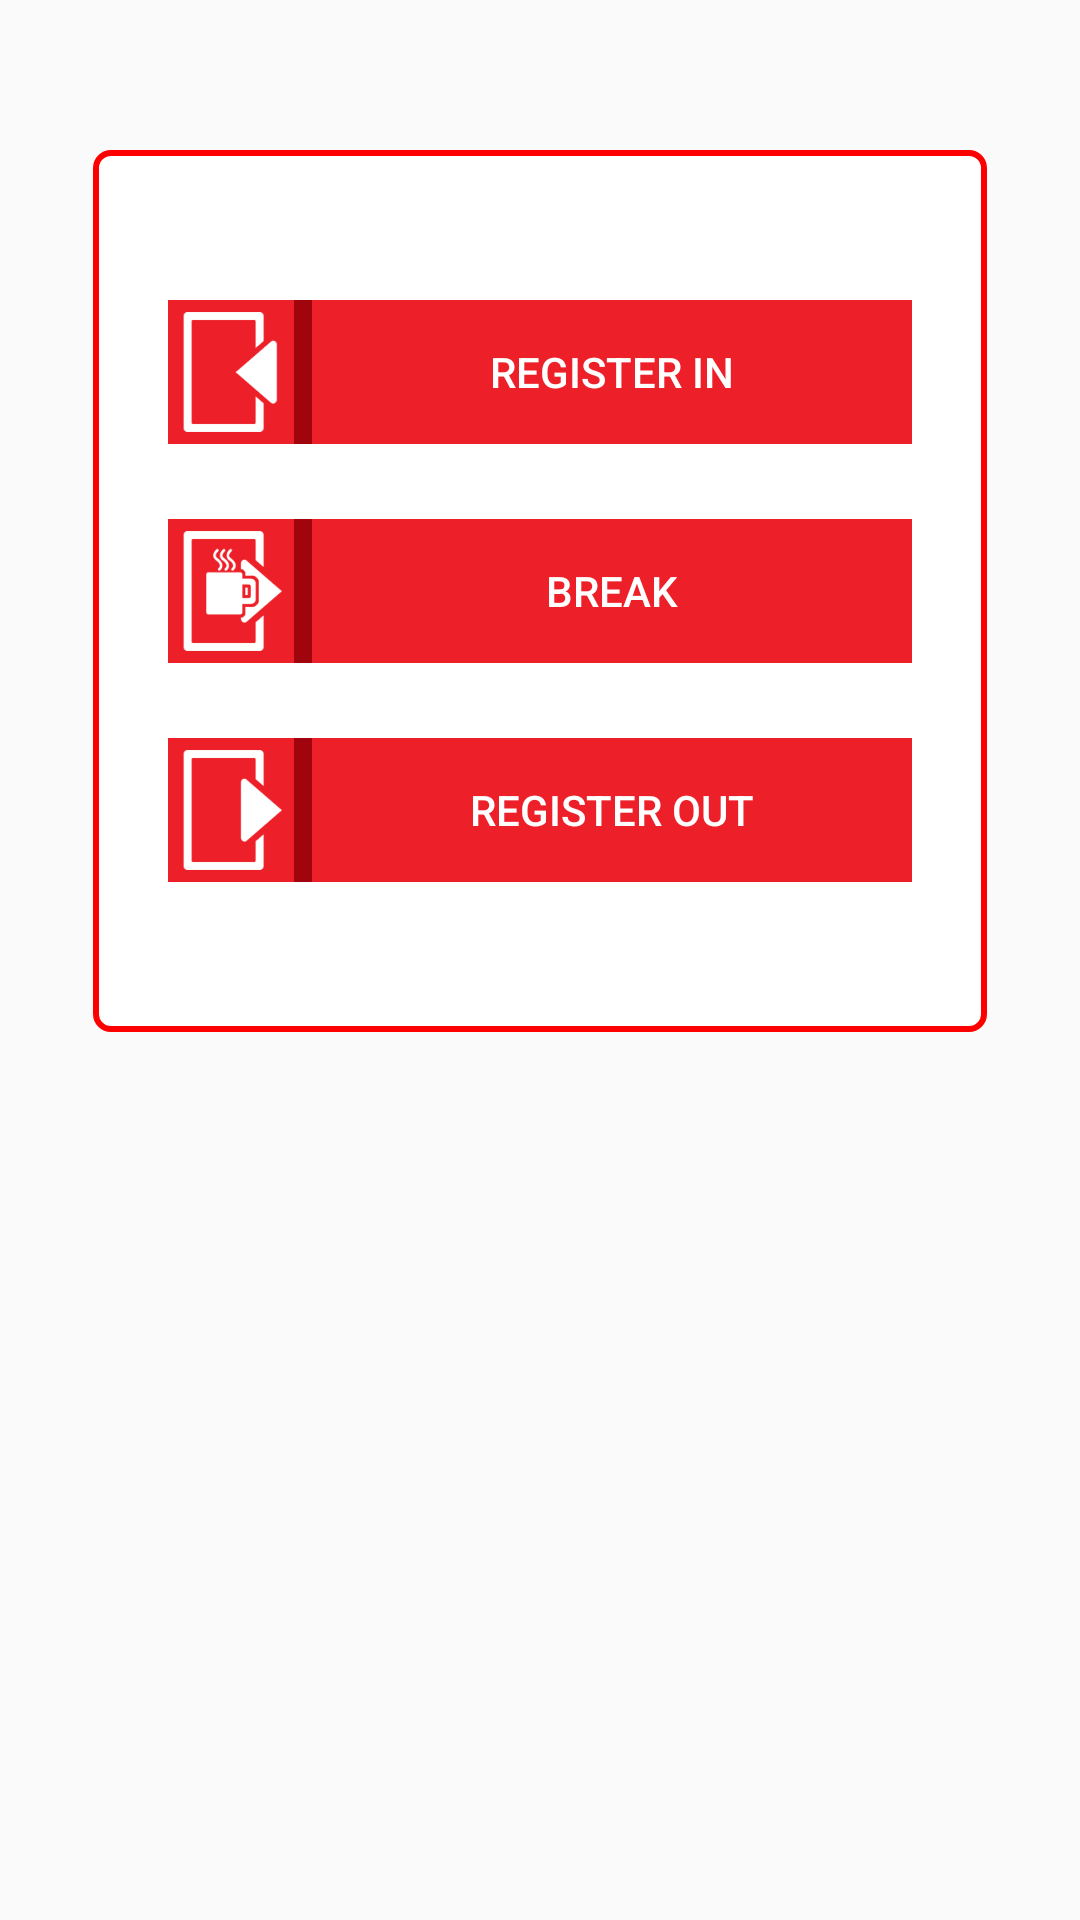

This screen was rendered from an Android layout file. Write that file and the resources it references.
<!-- AndroidManifest.xml: application theme AppTheme -->
<!-- res/layout/activity_esr_register.xml -->
<?xml version="1.0" encoding="utf-8"?>
<LinearLayout xmlns:android="http://schemas.android.com/apk/res/android"
    xmlns:app="http://schemas.android.com/apk/res-auto"
    xmlns:tools="http://schemas.android.com/tools"
    android:layout_width="match_parent"
    android:layout_height="match_parent"
    android:orientation="vertical"
    app:layout_constraintTop_toTopOf="parent"
    tools:context="com.exo.esr.ESRRegisterActivity"
    tools:layout_editor_absoluteX="8dp">

    <LinearLayout
        android:layout_width="wrap_content"
        android:layout_height="wrap_content"
        android:layout_gravity="center"
        android:layout_marginTop="50dp"
        android:background="@drawable/rectangle_border_layout"
        android:orientation="vertical">

        <LinearLayout
            android:layout_width="match_parent"
            android:layout_height="match_parent"
            android:orientation="horizontal">

            <ImageView
                android:id="@+id/btn_register_in_img"
                android:layout_width="48dp"
                android:layout_height="48dp"
                android:background="@drawable/img_layout"
                android:src="@drawable/img_register_in"
                android:enabled="false"
                android:paddingStart="2dp"
                android:paddingEnd="6dp"
                android:stateListAnimator="@null"/>

            <ToggleButton
                android:id="@+id/btn_register_in"
                android:layout_width="wrap_content"
                android:layout_height="wrap_content"
                android:layout_gravity="center"
                android:width="200dp"
                android:background="@color/colorRed"
                android:textColor="@color/colorWhite"
                android:textOff="@string/register_in"
                android:textOn="@string/register_in"
                android:stateListAnimator="@null"/>

        </LinearLayout>

        <LinearLayout
            android:layout_width="match_parent"
            android:layout_height="match_parent"
            android:layout_marginTop="25dp"
            android:orientation="horizontal">

            <ImageView
                android:id="@+id/btn_register_break_img"
                android:layout_width="48dp"
                android:layout_height="48dp"
                android:background="@drawable/img_layout"
                android:src="@drawable/img_break"
                android:enabled="false"
                android:paddingStart="2dp"
                android:paddingEnd="6dp"
                android:stateListAnimator="@null"/>

            <ToggleButton
                android:id="@+id/btn_register_break"
                android:layout_width="wrap_content"
                android:layout_height="wrap_content"
                android:layout_gravity="center"
                android:width="200dp"
                android:background="@color/colorRed"
                android:textColor="@color/colorWhite"
                android:textOff="@string/register_break"
                android:textOn="@string/register_break"
                android:stateListAnimator="@null"/>
        </LinearLayout>

        <LinearLayout
            android:layout_width="match_parent"
            android:layout_height="match_parent"
            android:layout_marginTop="25dp"
            android:orientation="horizontal">

            <ImageView
                android:id="@+id/btn_register_out_img"
                android:layout_width="48dp"
                android:layout_height="48dp"
                android:background="@drawable/img_layout"
                android:src="@drawable/img_register_out"
                android:enabled="false"
                android:paddingStart="2dp"
                android:paddingEnd="6dp"
                android:stateListAnimator="@null"/>

            <ToggleButton
                android:id="@+id/btn_register_out"
                android:layout_width="wrap_content"
                android:layout_height="wrap_content"
                android:layout_gravity="center"
                android:width="200dp"
                android:background="@color/colorRed"
                android:textColor="@color/colorWhite"
                android:textOff="@string/register_out"
                android:textOn="@string/register_out"
                android:stateListAnimator="@null"/>
        </LinearLayout>

    </LinearLayout>

</LinearLayout>
<!-- resources referenced by this layout -->
<resources>
  <color name="colorRed">#ED2029</color>
  <color name="colorWhite">#FFFFFF</color>
  <!-- drawable img_break: png bitmap (drawable, 5714 bytes) -->
  <!-- drawable img_layout (drawable) -->
  <?xml version="1.0" encoding="utf-8"?>
  <inset xmlns:android="http://schemas.android.com/apk/res/android"
      android:insetBottom="-12dp"
      android:insetLeft="-12dp"
      android:insetTop="-12dp"
      android:drawable="@drawable/img_register_in">
  
      <shape android:shape="rectangle">
          <stroke
              android:width="6dp"
              android:color="@color/colorDarkRed"/>
          <solid android:color="@color/colorRed" />
      </shape>
  </inset>
  <!-- drawable img_register_in: png bitmap (drawable, 4249 bytes) -->
  <!-- drawable img_register_out: png bitmap (drawable, 4243 bytes) -->
  <!-- drawable rectangle_border_layout (drawable) -->
  <?xml version="1.0" encoding="utf-8"?>
  <layer-list xmlns:android="http://schemas.android.com/apk/res/android">
      <item>
          <shape android:shape="rectangle">
              <stroke
                  android:width="2dp"
                  android:height="2dp"
                  android:color="#FF0000" />
              <solid android:color="#FFFFFF" />
              <padding
                  android:bottom="50dp"
                  android:left="25dp"
                  android:right="25dp"
                  android:top="50dp" />
  
              <corners
                  android:bottomLeftRadius="5dp"
                  android:bottomRightRadius="5dp"
                  android:radius="5dp"
                  android:topLeftRadius="5dp"
                  android:topRightRadius="5dp" />
          </shape>
      </item>
  </layer-list>
  <string name="register_break">BREAK</string>
  <string name="register_in">REGISTER IN</string>
  <string name="register_out">REGISTER OUT</string>
  <style name="AppTheme" parent="Theme.AppCompat.Light.DarkActionBar">
          
          <item name="colorPrimary">@color/colorRed</item>
          <item name="colorPrimaryDark">@color/colorRed</item>
          <item name="colorAccent">@color/colorRed</item>
      </style>
  <color name="colorDarkRed">#A0040D</color>
</resources>
